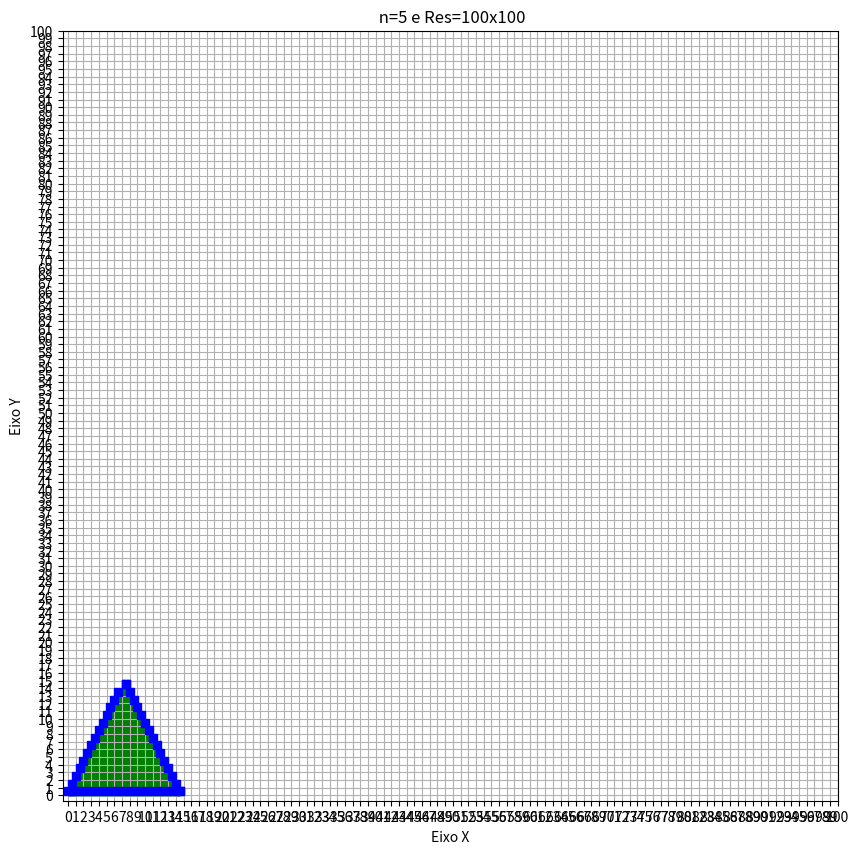

This figure's Python source:
import matplotlib as mpl
import matplotlib.pyplot as plt
from math import floor
from matplotlib.backends.backend_tkagg import FigureCanvasTkAgg

n=5 #coeficiente de resolução
resolucao = 20*n
X1 = 0*n
Y1 = 0*n
X2 = 0*n
Y2 = 0*n
X = X1
Y = Y1
if(X2-X1!=0):
  deltaX= (X2-X1)
else:
  deltaX=0

if(Y2-Y1!=0):
  deltaY= (Y2-Y1)
else:
  deltaY=0


if deltaX==0:
  M=0
else:
  M = deltaY/deltaX
B= Y-M*X
listxp = []
listyp=[]

def porduz_fragmento(x,y):
  xm = floor(x)
  ym = floor(y)
  listxp.append(xm +0.5)
  listyp.append(ym +0.5)

def plot():
  fig = plt.figure(figsize=(10, 10))
  plt.plot(listxp,listyp,'bs')
  plt.fill_between(listxp,listyp,color='blue')
  
  ####################
  #(x1,y1) = (0,0)
  #(x2,y2) = (7,14)
  list1= [0, 0.5, 1.0, 1.5, 2.0, 2.5, 3.0, 3.5, 4.0, 4.5, 5.0, 5.5, 6.0, 6.5, 7.5]
  list2= [0.5, 1.5, 2.5, 3.5, 4.5, 5.5, 6.5, 7.5, 8.5, 9.5, 10.5, 11.5, 12.5, 13.5, 14.5]
  plt.plot(list1,list2,'bs')
  plt.fill_between(list1,list2,color='green')

  #(x1,y1) = (0,0)
  #(x2,y2) = (14,0)
  list3=[0.5, 1.5, 2.5, 3.5, 4.5, 5.5, 6.5, 7.5, 8.5, 9.5, 10.5, 11.5, 12.5, 13.5, 14.5]
  list4= [0.5, 0.5, 0.5, 0.5, 0.5, 0.5, 0.5, 0.5, 0.5, 0.5, 0.5, 0.5, 0.5, 0.5, 0.5]
  plt.plot(list3,list4,'bs')
  plt.fill_between(list3,list4,color='green')
  

  #(x1,y1) = (14,0)
  #(x1,y1) = (7,14)
  list5= [14.5, 14.0, 13.5, 13.0, 12.5, 12.0, 11.5, 11.0, 10.5, 10.0, 9.5, 9.0, 8.5, 8.0, 7.5]
  list6= [0.5, 1.5, 2.5, 3.5, 4.5, 5.5, 6.5, 7.5, 8.5, 9.5, 10.5, 11.5, 12.5, 13.5, 14.5]
  plt.plot(list5,list6,'bs')
  plt.fill_between(list5,list6,color='green')
  

  #####################
  
  plt.ylabel('Eixo Y')
  plt.xlabel('Eixo X')
  plt.grid(True)
  plt.xticks(range(0, resolucao+1,1))
  plt.yticks(range(0, resolucao+1,1))
  plt.show()
  plt.title(' n={} e Res={}x{}'.format(n,resolucao,resolucao))
  fig.savefig('graph.png')
  print(listxp)
  print(listyp)


porduz_fragmento(X,Y)
if(abs(deltaX)>abs(deltaY)):
  while(X < X2):
    X=X+1
    Y=M*X + B
    porduz_fragmento(X,Y)
else:
  while(Y < Y2):
    Y=Y+1
    if M==0:
      X=X2
    else:
      X=(Y-B)/M
    porduz_fragmento(X,Y)
plot()
